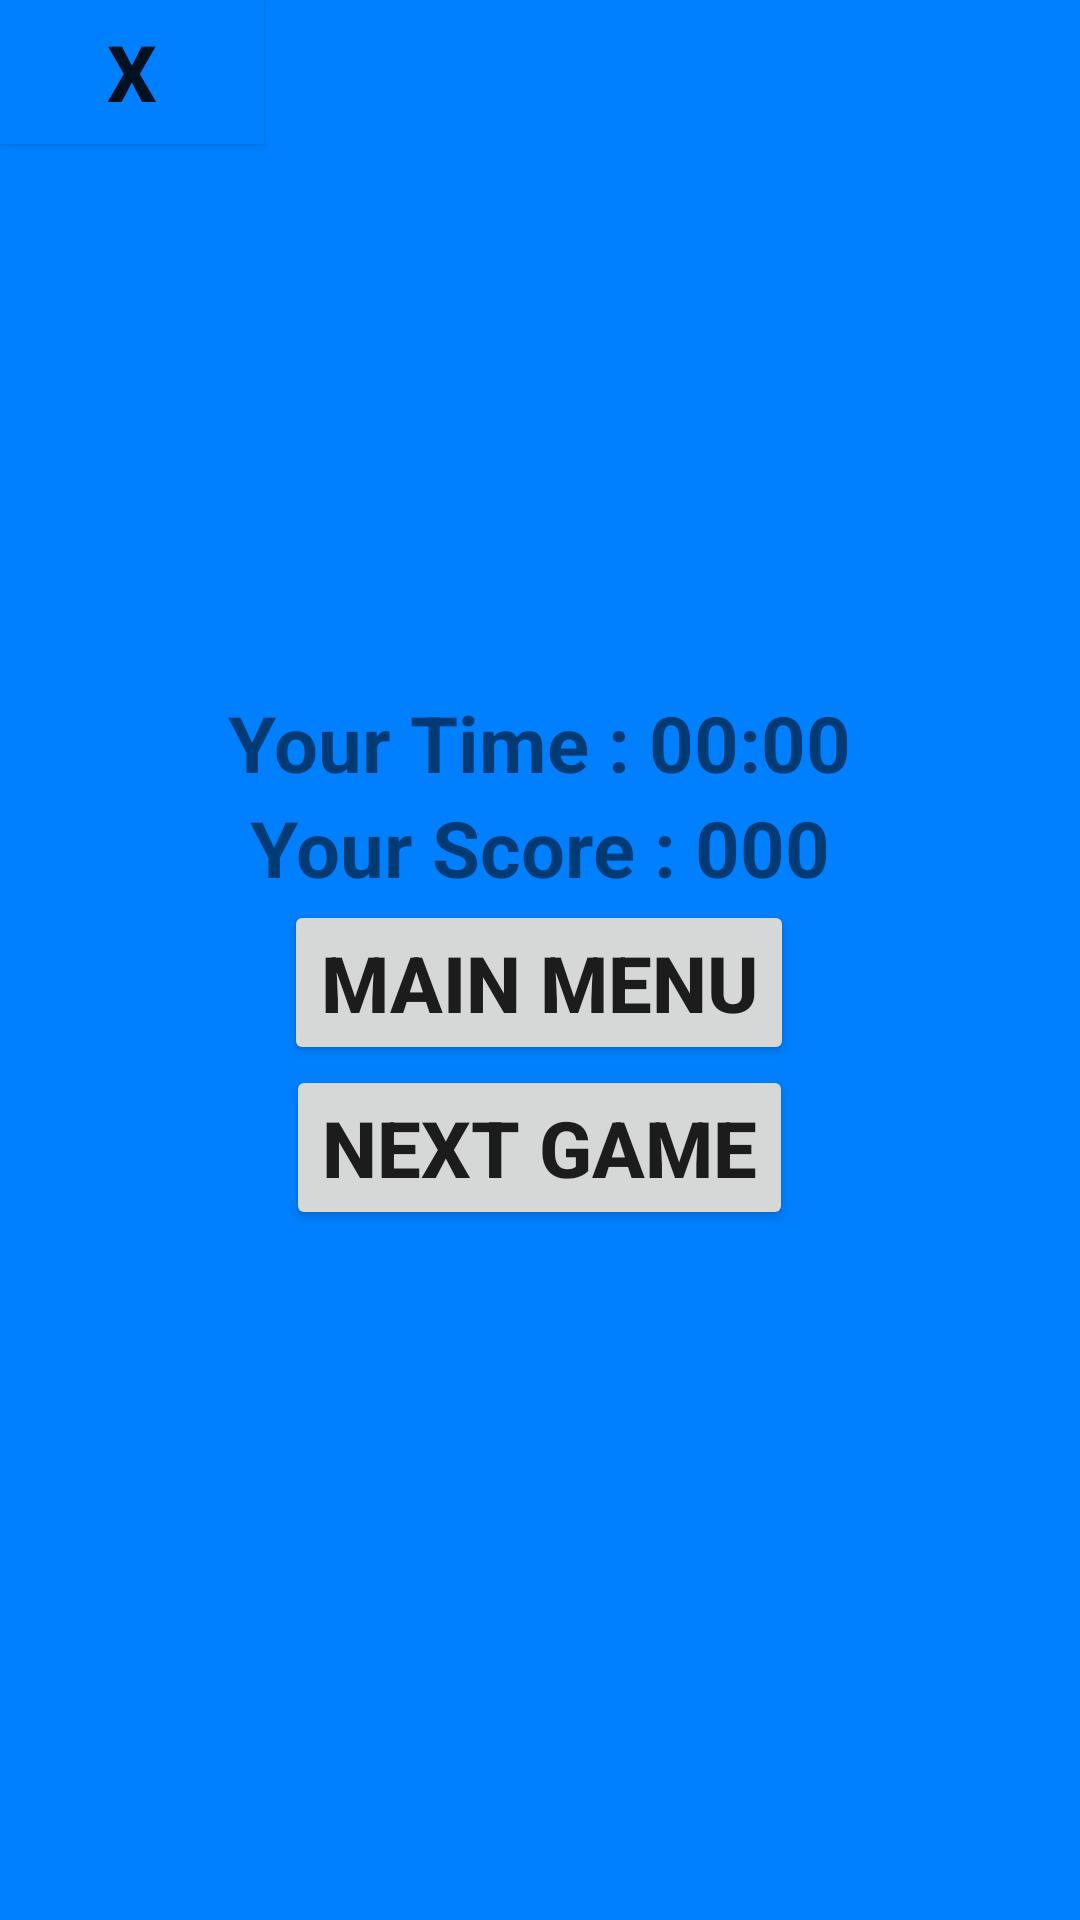

Here is an Android app screen rendered from its layout file. Give the layout XML and the strings, colors and styles it references.
<!-- AndroidManifest.xml: application theme AppTheme -->
<!-- res/layout/gameover_popup.xml -->
<?xml version="1.0" encoding="utf-8"?>
<RelativeLayout xmlns:android="http://schemas.android.com/apk/res/android"
    android:layout_width="match_parent"
    android:layout_height="match_parent"
    android:background="@color/colorPrimary"
    android:orientation="vertical">

    <Button
        android:id="@+id/buttonGOCross"
        android:layout_width="wrap_content"
        android:layout_height="wrap_content"
        android:layout_alignParentTop="true"
        android:layout_alignParentStart="true"
        android:background="@color/colorPrimary"
        android:text="@string/button_GOCross"
        android:textAlignment="center"
        android:textSize="26sp"
        android:textStyle="bold" />

    <LinearLayout
        android:layout_width="wrap_content"
        android:layout_height="wrap_content"
        android:layout_centerHorizontal="true"
        android:layout_centerVertical="true"
        android:orientation="vertical">

        <TextView
            android:id="@+id/txtViewYourTime"
            android:layout_width="wrap_content"
            android:layout_height="wrap_content"
            android:layout_gravity="center_horizontal"
            android:text="@string/txtViewYourTime"
            android:textAlignment="center"
            android:textSize="26sp"
            android:textStyle="bold" />
        <TextView
            android:id="@+id/txtViewYourScore"
            android:layout_width="wrap_content"
            android:layout_height="wrap_content"
            android:layout_gravity="center_horizontal"
            android:text="@string/txtViewYourScore"
            android:textAlignment="center"
            android:textSize="26sp"
            android:textStyle="bold" />

        <Button
            android:id="@+id/btnGoHome"
            android:layout_width="wrap_content"
            android:layout_height="wrap_content"
            android:layout_gravity="center_horizontal"
            android:text="@string/btnGoHome"
            android:textAlignment="center"
            android:textSize="26sp"
            android:textStyle="bold" />
        <Button
            android:id="@+id/btnChangeBoard"
            android:layout_width="wrap_content"
            android:layout_height="wrap_content"
            android:layout_gravity="center_horizontal"
            android:text="@string/btnChangeGame"
            android:textAlignment="center"
            android:textSize="26sp"
            android:textStyle="bold" />
    </LinearLayout>

</RelativeLayout>
<!-- resources referenced by this layout -->
<resources>
  <color name="colorPrimary">#0080FF</color>
  <string name="btnChangeGame">Next Game</string>
  <string name="btnGoHome">Main Menu</string>
  <string name="button_GOCross">X</string>
  <string name="txtViewYourScore">Your Score : 000</string>
  <string name="txtViewYourTime">Your Time : 00:00</string>
  <style name="AppTheme" parent="Theme.AppCompat.Light.DarkActionBar">
          
          <item name="colorPrimary">@color/colorPrimary</item>
          <item name="colorPrimaryDark">@color/colorPrimaryDark</item>
          <item name="colorAccent">@color/colorAccent</item>
      </style>
  <color name="colorPrimaryDark">#00574B</color>
  <color name="colorAccent">#D81B60</color>
</resources>
